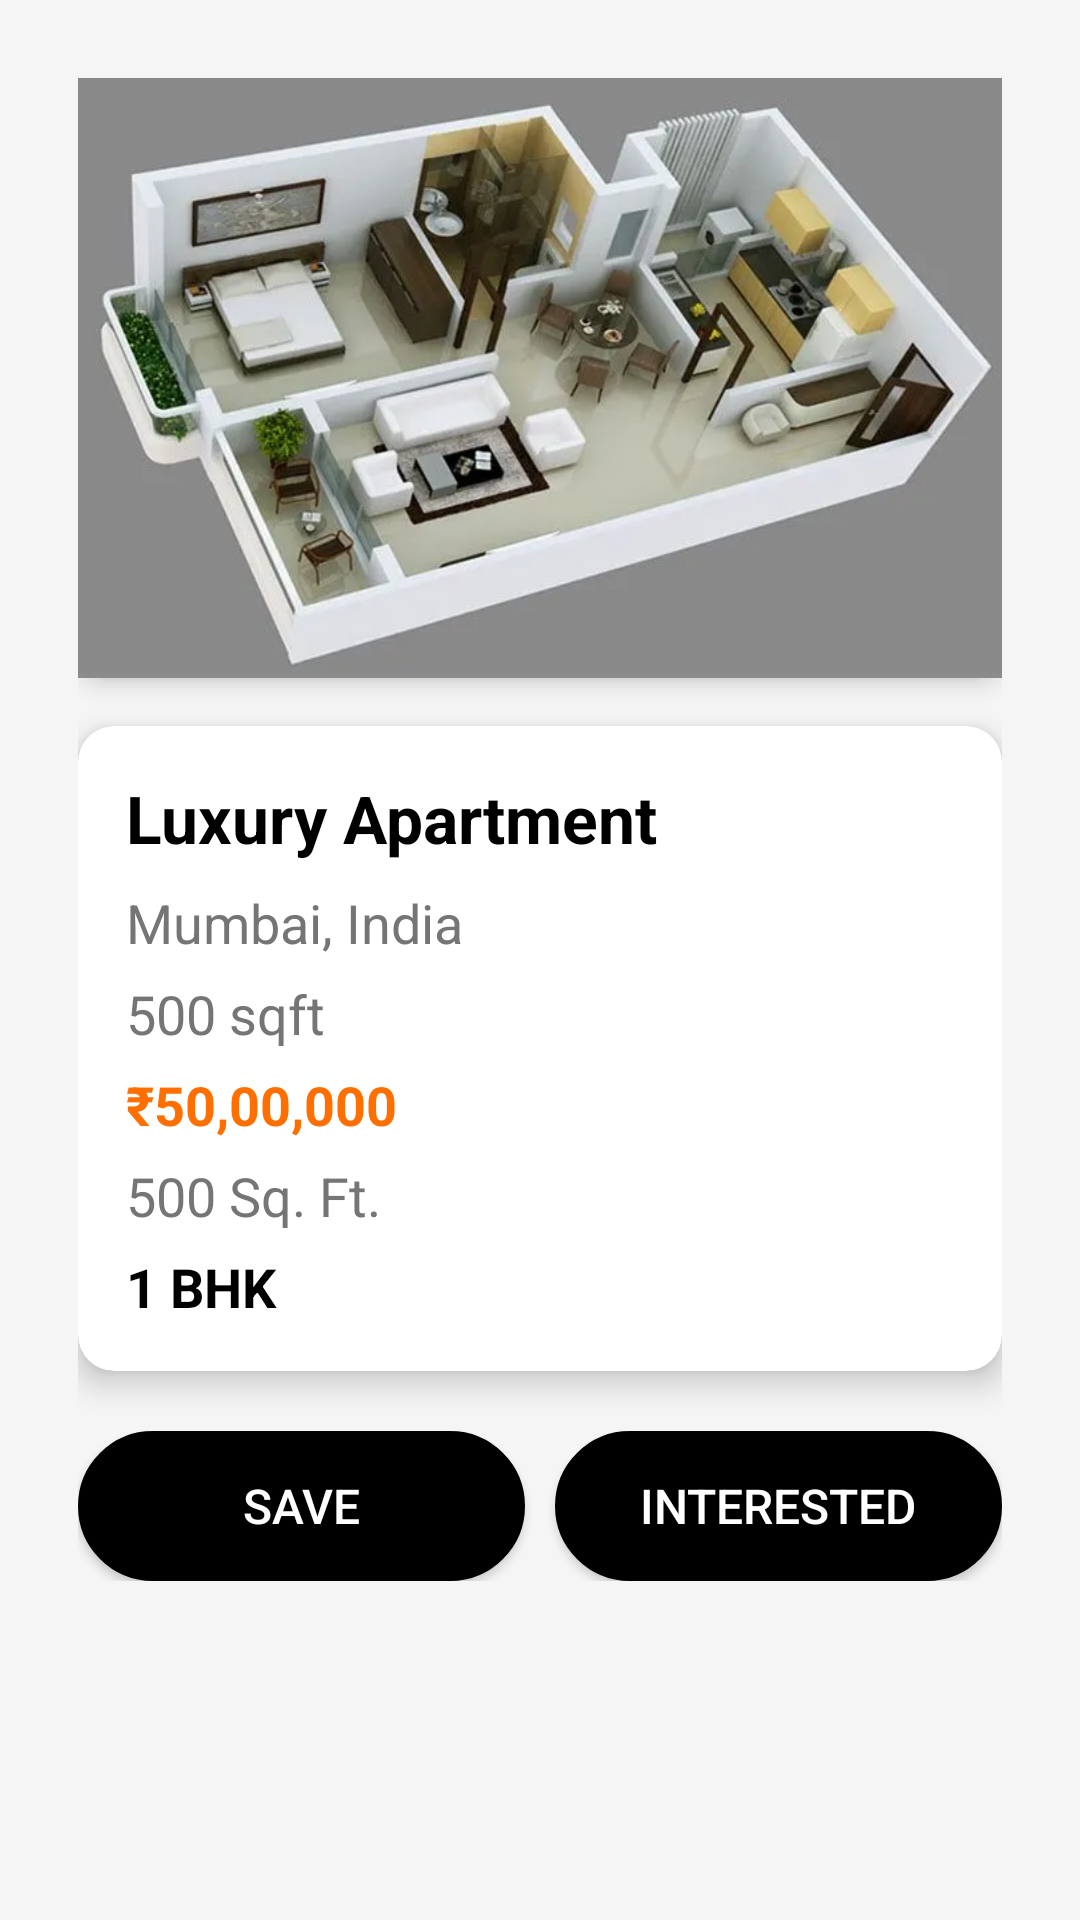

This screen was rendered from an Android layout file. Write that file and the resources it references.
<!-- AndroidManifest.xml: application theme Theme.Nestify10 -->
<!-- res/layout/activity_property_details.xml -->
<?xml version="1.0" encoding="utf-8"?>
<ScrollView xmlns:android="http://schemas.android.com/apk/res/android"
    android:layout_width="match_parent"
    android:layout_height="match_parent"
    xmlns:app="http://schemas.android.com/apk/res-auto"
    android:padding="16dp"
    android:background="@color/lightGray">

    <LinearLayout
        android:layout_width="match_parent"
        android:layout_height="wrap_content"
        android:orientation="vertical"
        android:gravity="center"
        android:padding="10dp">

        
        <ImageView
            android:id="@+id/imgProperty"
            android:layout_width="match_parent"
            android:layout_height="200dp"
            android:scaleType="centerCrop"
            android:src="@drawable/bhk_1"
            android:background="@drawable/rounded_corner"
            android:elevation="5dp"/>

        
        <androidx.cardview.widget.CardView
            android:layout_width="match_parent"
            android:layout_height="wrap_content"
            android:layout_marginTop="16dp"
            app:cardCornerRadius="12dp"
            app:cardElevation="6dp">

            <LinearLayout
                android:layout_width="match_parent"
                android:layout_height="wrap_content"
                android:orientation="vertical"
                android:padding="16dp"
                android:background="@drawable/rounded_white_bg">

                <TextView
                    android:id="@+id/txtPropertyName"
                    android:layout_width="match_parent"
                    android:layout_height="wrap_content"
                    android:text="Luxury Apartment"
                    android:textSize="22sp"
                    android:textStyle="bold"
                    android:textColor="@color/black"
                    android:paddingBottom="8dp"/>

                <TextView
                    android:id="@+id/txtPropertyLocation"
                    android:layout_width="match_parent"
                    android:layout_height="wrap_content"
                    android:text="Mumbai, India"
                    android:textSize="18sp"
                    android:textColor="@color/darkGray"
                    android:paddingBottom="6dp"/>

                <TextView
                    android:id="@+id/txtPropertyArea"
                    android:layout_width="match_parent"
                    android:layout_height="wrap_content"
                    android:text="500 sqft"
                    android:textSize="18sp"
                    android:textColor="@color/darkGray"
                    android:paddingBottom="6dp"/>

                <TextView
                    android:id="@+id/txtPropertyPrice"
                    android:layout_width="match_parent"
                    android:layout_height="wrap_content"
                    android:text="₹50,00,000"
                    android:textSize="18sp"
                    android:textColor="@color/primaryColor"
                    android:textStyle="bold"
                    android:paddingBottom="6dp"/>

                <TextView
                    android:id="@+id/txtPropertySquareFeet"
                    android:layout_width="match_parent"
                    android:layout_height="wrap_content"
                    android:text="500 Sq. Ft."
                    android:textSize="18sp"
                    android:textColor="@color/darkGray"
                    android:paddingBottom="6dp"/>

                <TextView
                    android:id="@+id/txtPropertyType"
                    android:layout_width="match_parent"
                    android:layout_height="wrap_content"
                    android:text="1 BHK"
                    android:textSize="18sp"
                    android:textColor="@color/black"
                    android:textStyle="bold"/>
            </LinearLayout>
        </androidx.cardview.widget.CardView>

        
        <LinearLayout
            android:layout_width="match_parent"
            android:layout_height="wrap_content"
            android:layout_marginTop="20dp"
            android:gravity="center"
            android:orientation="horizontal"
            android:weightSum="2">

            <androidx.appcompat.widget.AppCompatButton
                android:id="@+id/btnSave"
                android:layout_width="0dp"
                android:layout_height="50dp"
                android:layout_weight="1"
                android:text="Save"

                android:textColor="@color/white"
                android:textSize="16sp"
                android:backgroundTint="@color/black"
                android:layout_marginEnd="10dp"
                android:background="@drawable/rounded_button"/>

            <androidx.appcompat.widget.AppCompatButton
                android:id="@+id/btnInterested"
                android:layout_width="0dp"
                android:layout_height="50dp"
                android:layout_weight="1"
                android:text="Interested"
                android:backgroundTint="@color/black"
                android:textColor="@color/white"
                android:textSize="16sp"
                android:background="@drawable/rounded_button"/>
        </LinearLayout>

    </LinearLayout>
</ScrollView>
<!-- resources referenced by this layout -->
<resources>
  <color name="black">#000000</color>
  <color name="darkGray">#757575</color>
  <color name="lightGray">#F5F5F5</color>
  <color name="primaryColor">#FF6F00</color>
  <color name="white">#FFFFFF</color>
  <!-- drawable bhk_1: webp bitmap (drawable, 24644 bytes) -->
  <!-- drawable rounded_button (drawable) -->
  <?xml version="1.0" encoding="utf-8"?>
  <shape xmlns:android="http://schemas.android.com/apk/res/android" android:shape="rectangle">
      <corners android:radius="25dp"/>
      <solid android:color="#FF5722"/>
      <stroke android:width="1dp" android:color="#D84315"/>
  </shape>
  <!-- drawable rounded_corner (drawable) -->
  <shape xmlns:android="http://schemas.android.com/apk/res/android"
      android:shape="rectangle">
      <corners android:radius="12dp"/>
      <solid android:color="@color/white"/>
      <elevation android:shadowRadius="8"/>
  </shape>
  <style name="Theme.Nestify10" parent="Base.Theme.Nestify10" />
  <style name="Base.Theme.Nestify10" parent="Theme.Material3.DayNight.NoActionBar" />
</resources>
